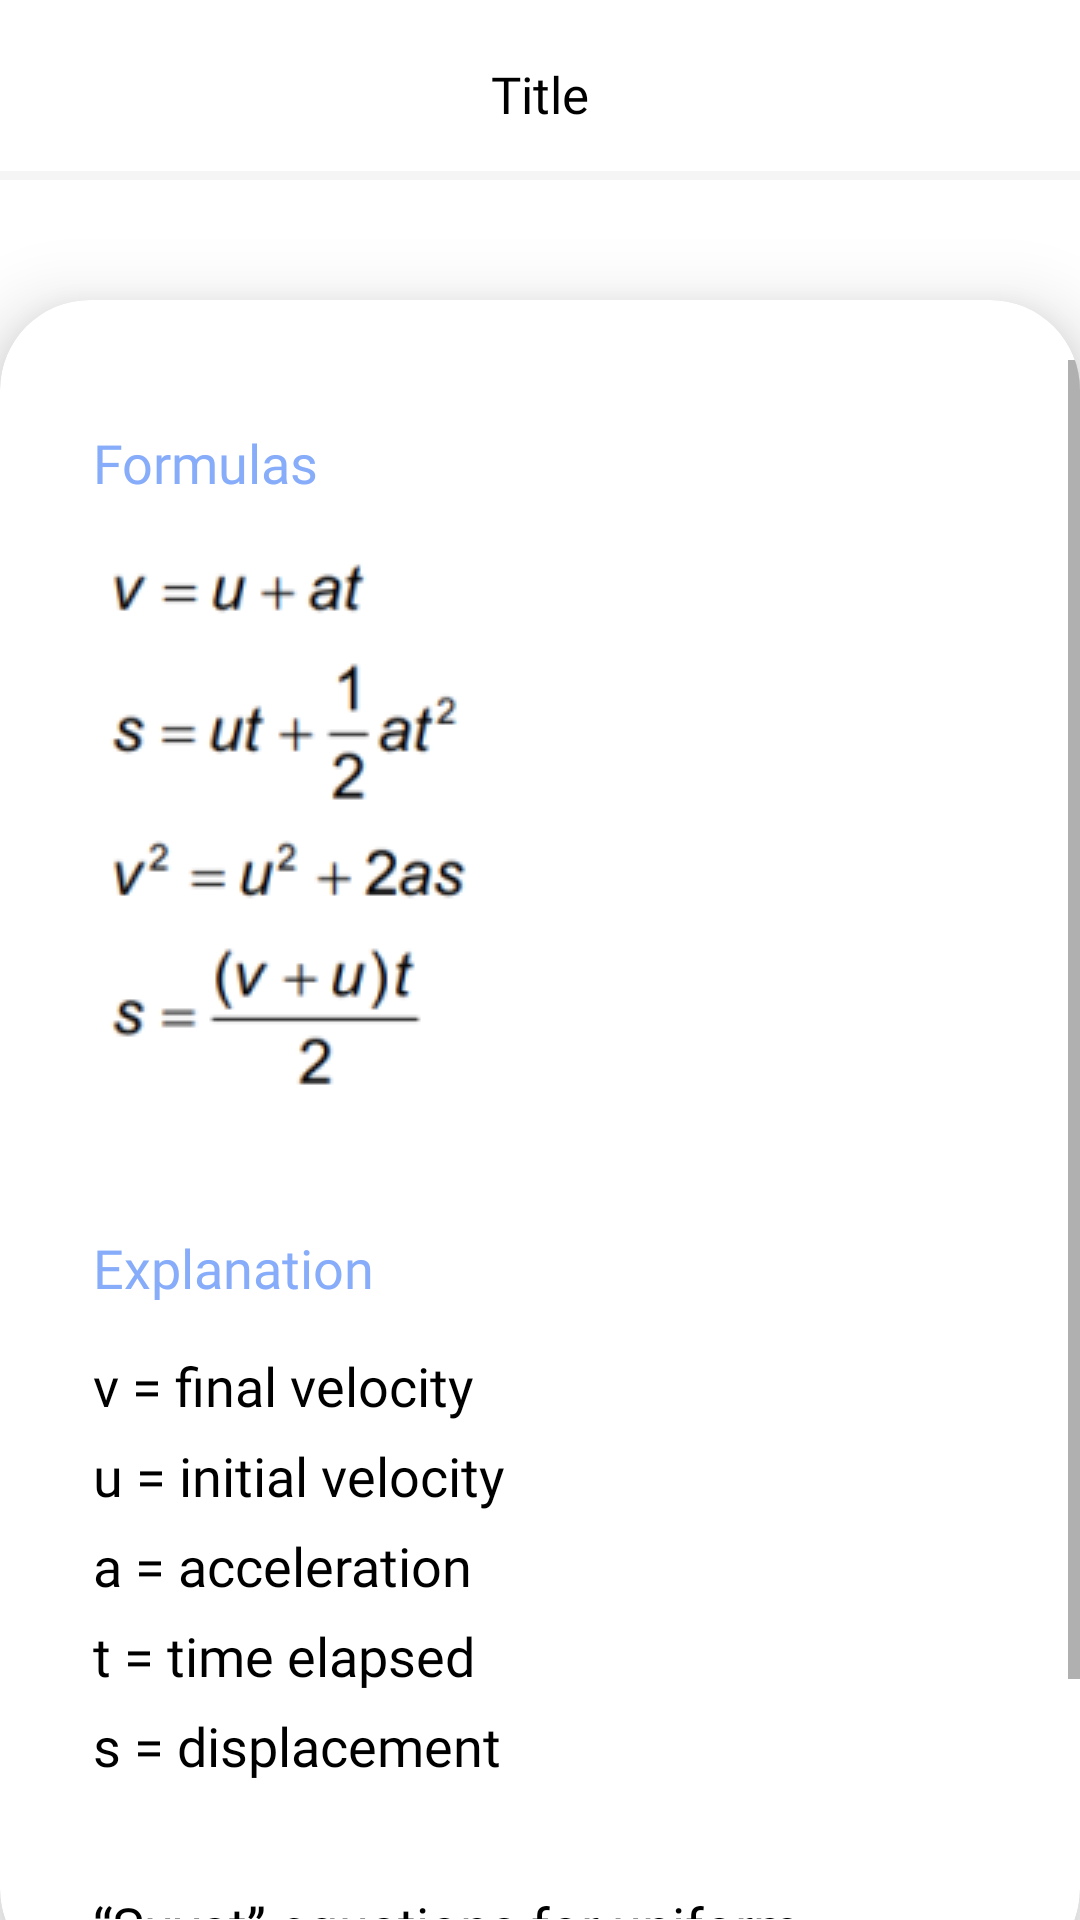

Layout XML and referenced resources for this Android screen:
<!-- AndroidManifest.xml: application theme Theme.PhysicsDataReview.NoActionBar -->
<!-- res/layout/activity_formula_display.xml -->
<?xml version="1.0" encoding="utf-8"?>
<androidx.constraintlayout.widget.ConstraintLayout xmlns:android="http://schemas.android.com/apk/res/android"
    xmlns:app="http://schemas.android.com/apk/res-auto"
    xmlns:tools="http://schemas.android.com/tools"
    android:layout_width="match_parent"
    android:layout_height="match_parent"
    tools:context="com.zjy.physicsdatareview.FormulaDisplayActivity"
    android:background="@color/white"
    >


        <androidx.constraintlayout.widget.ConstraintLayout
            android:id="@+id/action_bar"
            app:layout_constraintTop_toTopOf="parent"
            android:layout_width="match_parent"
            android:layout_height="60dp"
            android:paddingTop="20dp"
            >
            <TextView
                android:id="@+id/title_textview"
                android:layout_width="250dp"
                android:layout_height="match_parent"
                app:layout_constraintLeft_toLeftOf="parent"
                app:layout_constraintRight_toRightOf="parent"
                android:text="Title"
                android:textSize="17sp"
                android:fontFamily="@font/roboto_bold"
                android:textColor="@color/black"
                android:gravity="center_horizontal"
                android:lines="1"
                android:ellipsize="end"
                />

            <ImageButton
                android:id="@+id/back_button"
                android:layout_width="31dp"
                android:layout_height="31dp"
                app:layout_constraintTop_toTopOf="@id/title_textview"
                app:layout_constraintLeft_toLeftOf="parent"
                android:src="@drawable/ic_baseline_arrow_back_24"
                android:background="@null"
                android:layout_marginTop="-5dp"
                app:tint="@color/black"
                android:layout_marginLeft="15dp"
                />

            <ImageView
                android:id="@+id/separator"
                android:layout_width="match_parent"
                android:layout_height="3dp"
                app:layout_constraintBottom_toBottomOf="parent"
                android:src="#F5F5F5"

                />
        </androidx.constraintlayout.widget.ConstraintLayout>


    <androidx.cardview.widget.CardView
        android:layout_width="match_parent"
        android:layout_height="match_parent"
        app:layout_constraintTop_toBottomOf="@id/action_bar"
        android:layout_marginTop="100dp"
        android:layout_marginBottom="-20dp"
        app:layout_constraintBottom_toBottomOf="parent"
        app:cardElevation="15dp"
        app:cardCornerRadius="30dp"
        app:cardBackgroundColor="@color/white"
        >

        <ScrollView
            android:layout_marginTop="20dp"
            android:layout_width="match_parent"
            android:layout_height="match_parent"
            android:layout_marginBottom="20dp"
            android:overScrollMode="never"
            >
            <LinearLayout
                android:layout_width="match_parent"
                android:layout_height="wrap_content"
                android:orientation="vertical"
                >

                <TextView
                    android:id="@+id/formulas_textview"
                    android:layout_width="wrap_content"
                    android:layout_height="wrap_content"
                    android:text="@string/formulas"
                    android:layout_marginTop="22dp"
                    android:layout_marginLeft="31dp"
                    android:textColor="@color/blue"
                    android:fontFamily="@font/roboto_medium"
                    android:textSize="18sp"
                    />

                <ImageView
                    android:id="@+id/formula_imageview"
                    android:layout_width="300dp"
                    android:layout_height="wrap_content"
                    android:src="@drawable/e2_1"
                    android:layout_marginLeft="31dp"
                    android:layout_marginTop="15dp"
                    />

                <TextView
                    android:id="@+id/explanation_header_textview"
                    android:layout_width="wrap_content"
                    android:layout_height="wrap_content"
                    android:text="@string/explanation"
                    android:layout_marginTop="42dp"
                    android:layout_marginLeft="31dp"
                    android:textColor="@color/blue"
                    android:fontFamily="@font/roboto_medium"
                    android:textSize="18sp"
                    />

                <TextView
                    android:id="@+id/explanation_textview"
                    android:layout_width="wrap_content"
                    android:layout_height="wrap_content"
                    android:text="@string/e2_1"
                    android:layout_marginLeft="31dp"
                    android:layout_marginRight="45dp"
                    android:layout_marginTop="15dp"
                    android:textSize="18sp"
                    android:fontFamily="@font/roboto"
                    android:textColor="@color/black"
                    android:lineHeight="30dp"
                    android:paddingBottom="20dp"
                    />

            </LinearLayout>
        </ScrollView>
    </androidx.cardview.widget.CardView>



</androidx.constraintlayout.widget.ConstraintLayout>
<!-- resources referenced by this layout -->
<resources>
  <color name="black">#FF000000</color>
  <color name="blue">#86ACFA</color>
  <color name="white">#FFFFFFFF</color>
  <!-- drawable e2_1: png bitmap (drawable, 12281 bytes) -->
  <string name="e2_1">v = final velocity\nu = initial velocity\na = acceleration\nt = time elapsed\ns = displacement\n\n“Suvat” equations for uniform motion. Acceleration must be constant.</string>
  <string name="explanation">Explanation</string>
  <string name="formulas">Formulas</string>
  <style name="Theme.PhysicsDataReview.NoActionBar">
          <item name="windowActionBar">false</item>
          <item name="windowNoTitle">true</item>
      </style>
</resources>
